The GitHub repository ShiZhaokhoo/Lung-Cancer-Prediction-System-Using-Hybrid-CNN-Machine-Learning-Algorithms contains a labelled image folder "train_test" with 3 categories: bengin, malignant, normal. Examples follow, each with its label.

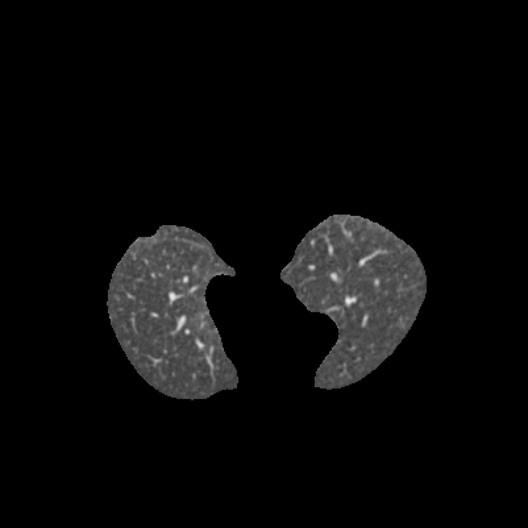
Label: bengin

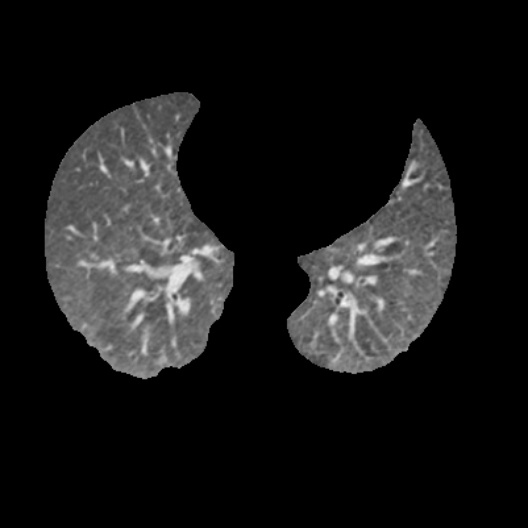
Label: normal

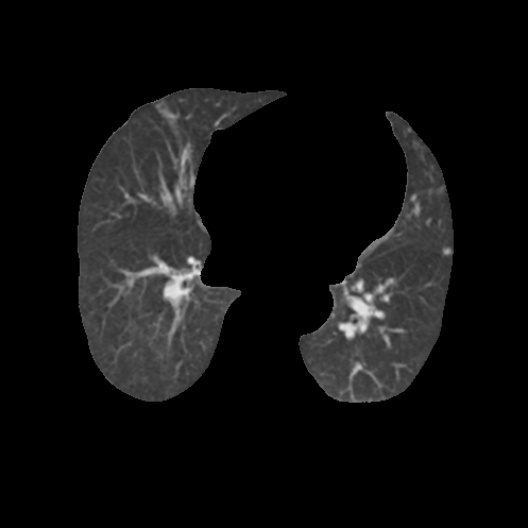
Label: malignant

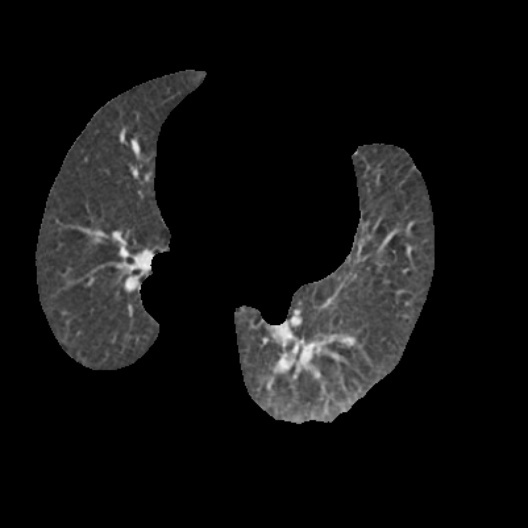
Label: bengin

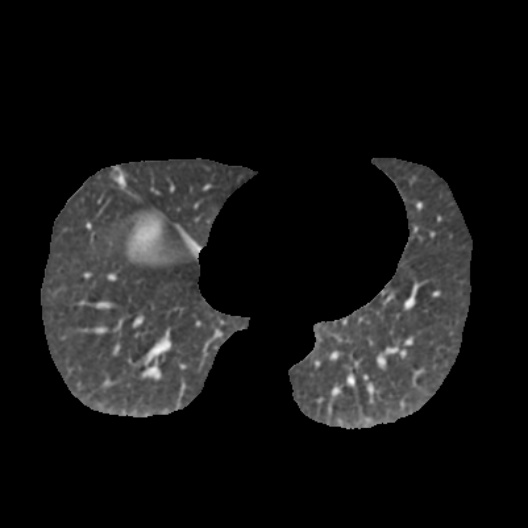
Label: normal

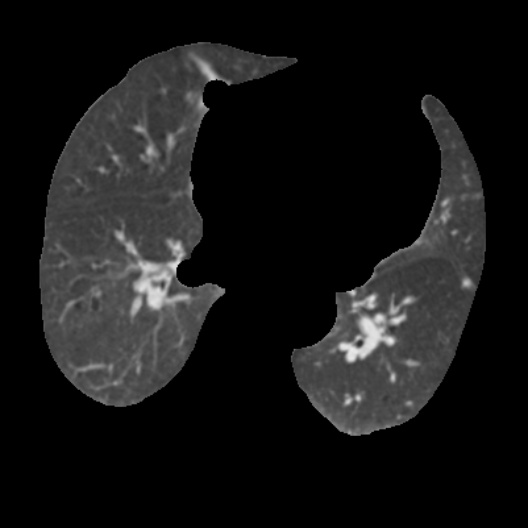
Label: malignant
